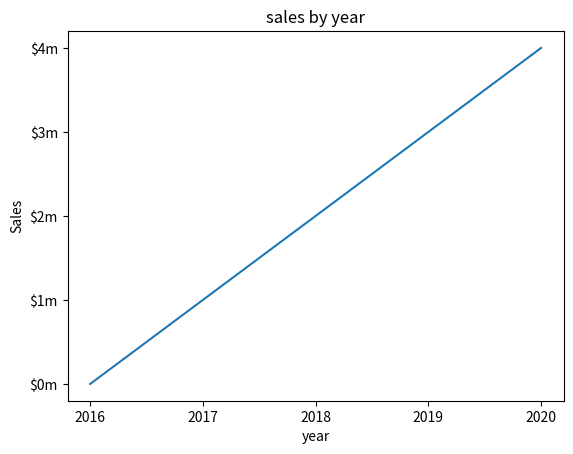

Generate this figure with matplotlib:
import matplotlib.pyplot as plt

def main():
    x = [0, 1, 2, 3, 4]
    y = [0, 1, 2, 3, 4]

    plt.xticks([0,1,2,3,4],['2016','2017','2018','2019','2020'])
   
    plt.yticks([0,1,2,3,4,5],['$0m','$1m','$2m','$3m','$4m','$5m'])

    plt.plot(x,y)
    
    plt.title('sales by year')

    plt.xlabel("year")
    plt.ylabel("Sales")

    plt.show()

main()
